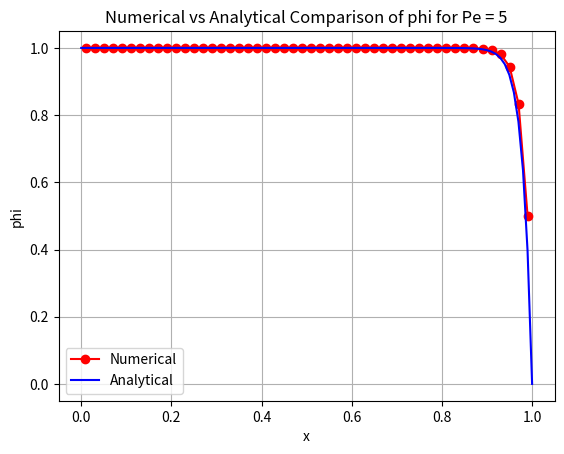

This figure's Python source:
# -*- coding: utf-8 -*-
"""
Created on Wed Sep 30 10:21:48 2026

@author: stan
"""
import numpy as np 
import matplotlib.pyplot as plt 
import pandas as pd 

#python code solves the 1D convection diffusion eqn on a 1D domain 
#note that T represents a fluid property phi here to go faster we write T 
#parameters 
L=1
N=int(50) #number of control volumes in the domain 
h=L/N

Pe=1 #grid peclet number Pe = 5
Pe_L = (Pe/h)*L #global peclet number
print(f"Global peclet number = {Pe_L}")
#Initialise temperatures
T=np.zeros(N)
#initialise iterated temperatures 
T_new=T.copy()

#error threshold
nummerical_error = 1 
epsi=1.E-8
iteration= 0

#Coefficients 
aW_val=1+Pe/2
aE_val=1-Pe/2
aP_val=aE_val+aW_val

#convegence criteria

while nummerical_error > epsi:
    for i in range(0,N):
      if i == 0 :  #Give special treatment to first node
       aE = 1 - Pe/2
       aP = aE + (2 + Pe)
       T_new[i] = (aE*T[i+1]+ 2 + Pe)/aP
      elif i == N-1:
        aW = 1 + Pe/2
        aP = aW + (2 - Pe)
        T_new[i] = (aW * T[i-1])/aP 
      else :
        T_new[i] = (aE_val * T[i+1] + aW_val * T[i-1])/aP_val
     #Reset numerical error 
    nummerical_error=0
    for i in range(0,N):
          nummerical_error = nummerical_error + np.abs(T_new[i]-T[i])
    iteration = iteration + 1
    T=T_new.copy()

print(f"Temperature distribution on 1-D domain takes {iteration} iterations to get there") 

#computing the analytical solution 
x = np.linspace(0, 1, 100)
x_dom = (np.arange(N) + 0.5) * h 
T_Analytical=(np.exp(Pe_L * x)-1)/(np.exp(Pe_L)-1)*-1  +1 
plt.plot(x_dom, T, "ro-", label="Numerical")
plt.plot(x, T_Analytical, "b-", label="Analytical")
plt.xlabel("x")
plt.ylabel("phi")
plt.title("Numerical vs Analytical Comparison of phi for Pe = 5")
plt.legend()
plt.grid()
plt.show()

#interpolation
T_Analytical_interp = np.interp(x_dom, x, T_Analytical)

#table 
table_pe1=pd.DataFrame({
    "Node": np.arange(1,N+1),
    "Distance" :x_dom,
    "Numerical solution of phi " :T,
    "Analytical solution of phi ":T_Analytical_interp   
    })
table_pe1_display=table_pe1.round(6)
print(table_pe1.to_string(index=False))
table_pe1.to_csv("upd.table for phi for Pe = 1 ", index=False)


     
        
